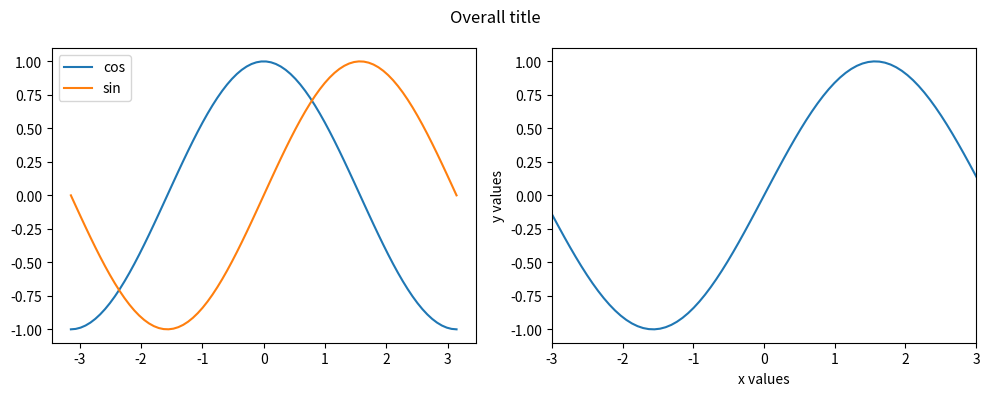

Here is the Python script that generated this plot: (Note: this script raises an exception after producing the figure.)
# the following code guarantees you'll properly reload any modules that you custom-defined in your environment.
# you don't need to understand it.
# just run this once at the beginning.
# for auto-reloading extenrnal modules
# see http://stackoverflow.com/questions/1907993/autoreload-of-modules-in-ipython
%load_ext autoreload
%autoreload 2
import os
import sys
import numpy as np
import csv
import matplotlib as mpl
import matplotlib.pyplot as plt

"""
subplots(num_rows, num_cols, figsize=(10,6))
returns:
    fig: entire figure object
    axs: list of axes
"""
fig, axs = plt.subplots(1, 2, figsize=(10,4))
print(axs)

x = np.linspace(-np.pi, np.pi, 80, endpoint=True)
cos_y,sin_y = np.cos(x), np.sin(x)

fig, axs = plt.subplots(1, 2, figsize=(10,4))
axs[0].plot(x, cos_y, label='cos')
axs[0].plot(x, sin_y, label='sin')
axs[0].legend()
axs[1].plot(x, sin_y)
axs[1].set_xlabel('x values')
axs[1].set_ylabel('y values')
axs[1].set_xlim((-3, 3))
plt.show()

fig.tight_layout()
fig # to show the figure in this cell

fig.suptitle('Overall title')
fig.tight_layout() # reformat again
fig # to show the figure in this cell

fig.savefig(os.path.join('images', 'subplot_example.png'))

fig, axs = plt.subplots(3,3, figsize=(9,9))
print('axs object', axs)
print(axs.shape) # it's a numpy array
for row_ind in range(axs.shape[0]):
    for col_ind in range(axs.shape[1]):
        axs[row_ind, col_ind].set_title('Subplot index ({}, {})'.format(row_ind, col_ind))

fig.tight_layout()

# load the pokemon dataset in
from pokemon_util import *
pokemon_fpath = os.path.join('csvs', 'pokemon.csv')
poke_headers, poke_types, poke_dict = load_pokemon(pokemon_fpath) # get the dictionary
poke_arr, poke_np_lookup = poke_array(poke_dict, poke_types) # convert into numpy array

print(poke_headers)
print(poke_types) # pokemon types, sorted
print(poke_dict['Bulbasaur']) # dictionary format
print(poke_np_lookup[0], poke_arr[0,:]) # np array format

fig, axs = plt.subplots(3, 2, figsize=(8,6))
num_stats = 6
num_rows, num_cols = axs.shape
bin_range = np.linspace(0, 256, 12)
for stat_ind in range(num_stats):
    poke_ind = TOTAL_STAT+1+stat_ind
    stat_col = poke_arr[:,poke_ind]
    row_ind = stat_ind//num_cols # integer division
    col_ind = stat_ind % num_cols # remainder
    axs[row_ind, col_ind].hist(stat_col, bins=bin_range, edgecolor='w')
    axs[row_ind, col_ind].set_title(poke_headers[poke_ind])

# then label the x/y axes at the end
for row_ind in range(num_rows):
    axs[row_ind,0].set_ylabel('# of Pokemon')
for col_ind in range(num_cols):
    axs[-1, col_ind].set_xlabel('Stat points')
fig.tight_layout()

# Your code here


from mal_util import *
mal_fpath = os.path.join('csvs', 'myAnimeListDataset [07-05-2018].csv')
anime_headers, anime_studios, anime_sources, anime_dict = load_mal(mal_fpath)
anime_arr, anime_np_lookup = anime_array(anime_dict,  anime_studios, anime_sources) # convert into numpy array

print(anime_headers) # things
print('studios:', len(anime_studios), anime_studios[:10])
print(anime_sources)
print('example entry for Houseki no Kuni', anime_dict['Houseki no Kuni']) # ditionary format
np.set_printoptions(suppress=True) # remove scientific notation view
print(anime_np_lookup[0], anime_arr[0,:]) # np array format

mal_scores = anime_arr[:,SCORE]
bool_2017 = anime_arr[:,YEAR] == 2017
def set_labels(ax, title):
    ax.set_xticks(np.arange(4))
    ax.set_xticklabels(SEASON_STRS)
    ax.set_xlim((-0.5, 3.5))
    ax.set_title(title)
    ax.set_ylabel('MAL rating')


fig = plt.figure()
ax = plt.gca()
x_vals = anime_arr[bool_2017,SEASON]
y_vals = anime_arr[bool_2017,SCORE]
ax.scatter(x_vals, y_vals,alpha=0.2,c='g')
#plt.xlim((2000,2018))
set_labels(ax, title='Anime from 2017')
plt.show()

offset_x_vals = x_vals + 0.05-np.random.random(x_vals.shape)*0.1
fig = plt.figure()
ax = plt.gca()
ax.scatter(offset_x_vals, y_vals,alpha=0.2,c='g')
set_labels(ax, title='Anime from 2017')

ratings = anime_arr[:,NUM_RATINGS]
counts, bins, _ = plt.hist(ratings, bins=40)
plt.ylabel('Number of anime')
plt.xlabel('Number of ratings')
print('bins', bins.tolist())
print('counts', counts.tolist())

fig = plt.figure()
ax = plt.gca()
bin_inds = np.digitize(anime_arr[bool_2017,NUM_RATINGS], bins) # get the index of what viewcount bin each item is in
print('example of bin indices from digitize call', bin_inds[:10])
s_vals = (bin_inds+1)*20
ax.scatter(offset_x_vals, y_vals, s=s_vals, alpha=0.3, c='g')
set_labels(ax,title='Anime from 2017')

rgba_vals = np.ones((y_vals.shape[0],4))
rgba_vals[:,:3] = [0,1.0,0]
rgba_vals[:,3] = (bin_inds)/np.max(bin_inds)
fig = plt.figure()
ax = plt.gca()
ax.scatter(offset_x_vals, y_vals, s=s_vals, c=rgba_vals)
set_labels(ax,title='Anime from 2017')

print(anime_studios)

select_studios = [] # fill this in
select_colors = [] # fill this in with colors you decide. should be same length as studio list

fig = plt.figure()
ax = plt.gca()

studio_arr = anime_arr[:,STUDIO]

for studio, c in zip(select_studios, select_colors):
    ## your code here
    pass

# labeling code here

def get_statistics_by_year(arr):
    year_col = arr[:,SEASON].astype(int)
    years = sorted(list(set(year_col.tolist())))
    mean_tups, std_tups, min_tups, max_tups, n_tups = [], [], [], [], []
    for year in years:
        year_arr = arr[year_col == year,:]
        mean_tups.append(np.mean(year_arr,axis=0))
        std_tups.append(np.std(year_arr, axis=0))
        min_tups.append(np.amin(year_arr, axis=0))
        max_tups.append(np.amax(year_arr, axis=0))
        n_tups.append(np.count_nonzero(year_col == year))
    return years, np.array(mean_tups), np.array(std_tups), np.array(min_tups), np.array(max_tups), np.array(n_tups)

years, mean_by_year, std_by_year, min_by_year, max_by_year, n_by_year = get_statistics_by_year(anime_arr)
stderr_by_year = (std_by_year.T/np.sqrt(n_by_year)).T

fig = plt.figure()

# plot the left axis
ax1 = plt.gca()
score_c = 'g'
ax1.errorbar(years, mean_by_year[:,SCORE], yerr=stderr_by_year[:,SCORE], capsize=5, c=score_c)
ax1.set_ylabel('Average MAL score ($\pm$ 1 SE)', color=score_c)
ax1.tick_params(axis='y', labelcolor=score_c)
ax1.set_ylim((5, 8))

# plot the right axis
ax2 = ax1.twinx()
rate_c = 'b'
ax2.errorbar(years, mean_by_year[:,NUM_RATINGS], yerr=stderr_by_year[:,NUM_RATINGS], capsize=5, c=rate_c)
ax2.set_ylabel('Average number of ratings ($\pm$ 1 SE)', color=rate_c)
ax2.tick_params(axis='y', labelcolor=rate_c)

# set x labels
ax1.set_xlim((1990, 2018))
ax1.set_xlabel('Year')
plt.show()

print('Year with most ratings:', years[np.argmax(mean_by_year[:,NUM_RATINGS])])



fig = plt.figure()
ax = plt.gca()
num_ratings = anime_arr[:,NUM_RATINGS]
num_faves = anime_arr[:,NUM_FAV]
scores = anime_arr[:,SCORE]


# Choose colormap
cmap = plt.cm.jet
my_cmap = cmap(np.arange(cmap.N)) # Get the colormap colors
print('default RGB colors', my_cmap)
print('possible colors', my_cmap.shape)
my_cmap[:,-1] = 0.5
my_cmap = mpl.colors.ListedColormap(my_cmap)
print('color object', my_cmap)

norm = mpl.colors.Normalize(vmin=0, vmax=10)
scale_map = plt.cm.ScalarMappable(norm=norm, cmap=my_cmap)
scale_cs = scale_map.to_rgba(scores)
print('scaled color object', scale_map)
print('output colors', scale_cs)

ax.scatter(num_ratings, num_faves, c=scale_cs)
ax.set_xlabel('Number of people who rated an anime')
ax.set_ylabel('Number of people who favorited an anime')
ax.set_yscale('log')
plt.show()